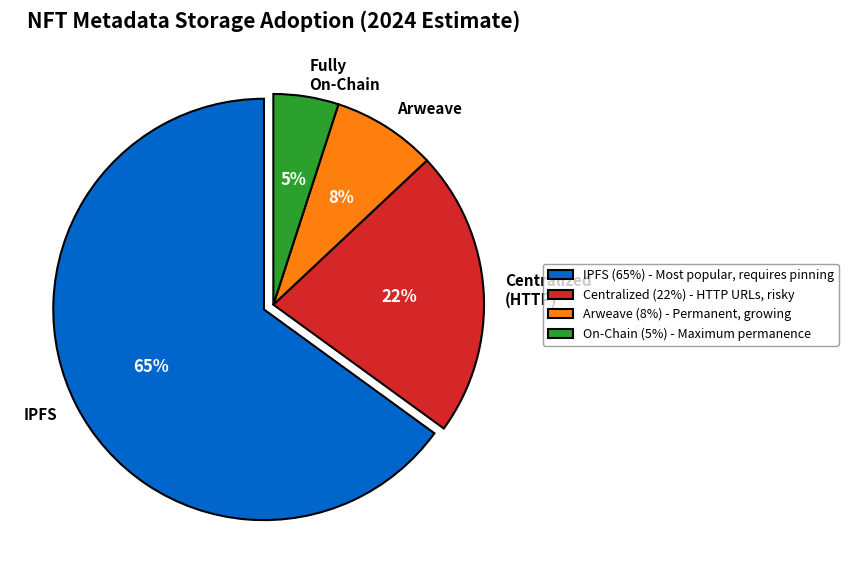

Generate this figure with matplotlib: (Note: this script raises an exception after producing the figure.)
"""
NFT Storage Adoption Breakdown
Pie chart showing storage method distribution
"""

import matplotlib.pyplot as plt
from pathlib import Path

CHART_METADATA = {
    'title': 'NFT Storage Adoption',
    'url': 'https://github.com/Digital-AI-Finance/Blockchain_Crypto/tree/main/Module_C_NFTs_Digital_Assets/L22_NFT_Metadata_IPFS/charts/05_storage_adoption'
}

plt.rcParams.update({
    'font.size': 14,
    'axes.labelsize': 14,
    'axes.titlesize': 16,
    'xtick.labelsize': 12,
    'ytick.labelsize': 12,
    'legend.fontsize': 12,
    'figure.figsize': (10, 6),
    'figure.dpi': 150
})

MLPURPLE = '#3333B2'
MLBLUE = '#0066CC'
MLORANGE = '#FF7F0E'
MLGREEN = '#2CA02C'
MLRED = '#D62728'

fig, ax = plt.subplots(figsize=(10, 6))

# Storage method breakdown (estimated 2024)
labels = ['IPFS', 'Centralized\n(HTTP)', 'Arweave', 'Fully\nOn-Chain']
sizes = [65, 22, 8, 5]
colors = [MLBLUE, MLRED, MLORANGE, MLGREEN]
explode = (0.05, 0, 0, 0)  # Slightly separate IPFS

wedges, texts, autotexts = ax.pie(sizes, explode=explode, labels=labels, colors=colors,
                                   autopct='%1.0f%%', startangle=90,
                                   textprops={'fontsize': 11, 'fontweight': 'bold'},
                                   wedgeprops={'edgecolor': 'black', 'linewidth': 1.5})

# Make percentage text white
for autotext in autotexts:
    autotext.set_color('white')
    autotext.set_fontsize(12)

# Add legend with notes
legend_labels = [
    'IPFS (65%) - Most popular, requires pinning',
    'Centralized (22%) - HTTP URLs, risky',
    'Arweave (8%) - Permanent, growing',
    'On-Chain (5%) - Maximum permanence'
]

ax.legend(wedges, legend_labels, loc='center left', bbox_to_anchor=(1, 0.5),
          fontsize=9, frameon=True, facecolor='white', edgecolor='#888')

ax.set_title('NFT Metadata Storage Adoption (2024 Estimate)', fontweight='bold', fontsize=15, pad=10)
plt.tight_layout()

output_path = Path(__file__).parent / 'chart.pdf'
plt.savefig(output_path, bbox_inches='tight', dpi=300)
print(f"Chart saved to: {output_path.absolute()}")
plt.close()
